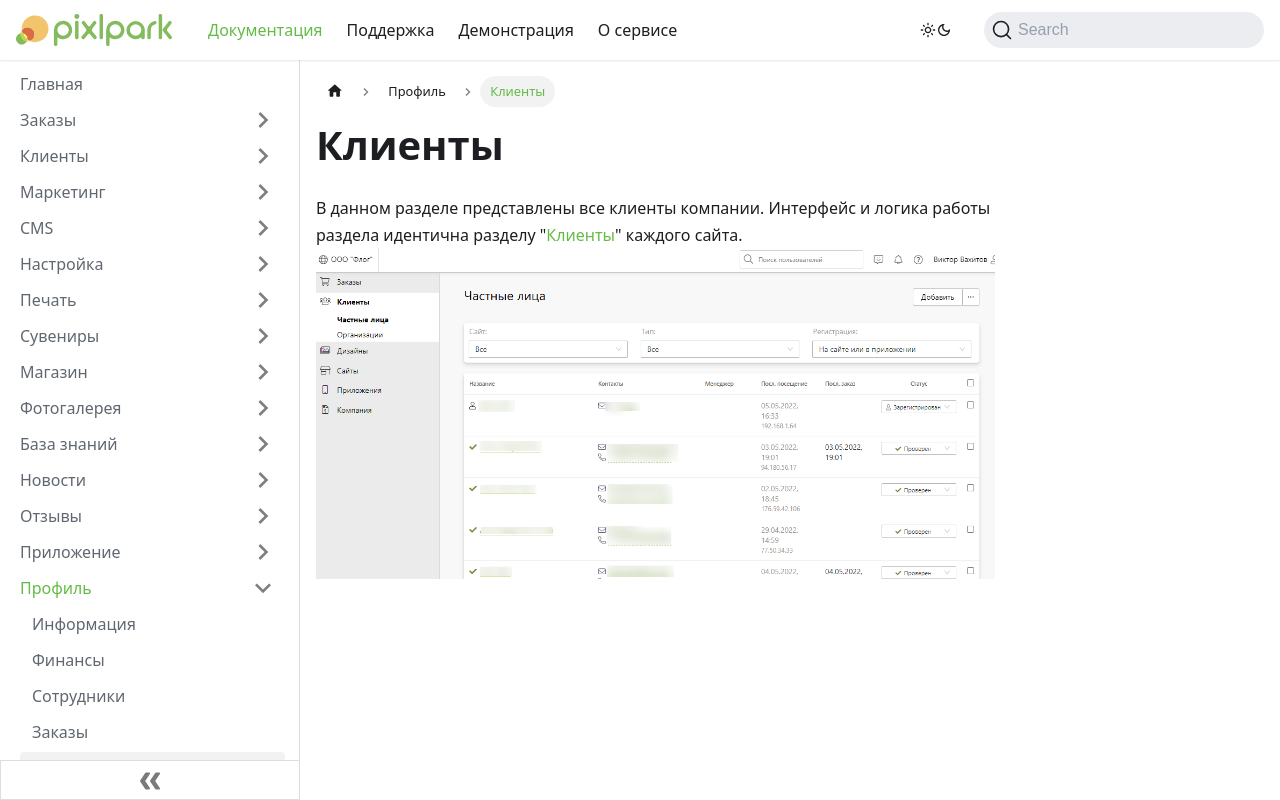

repository: Pixlpark/new-doc · page: profile/clients.html · generator: docusaurus

---
title: Клиенты
description: Список клиентов компании с возможностью управления ими
sidebar_position: 5
---

# Клиенты
* В данном разделе представлены все клиенты компании. Интерфейс и логика работы раздела идентична разделу "[Клиенты](/customers/b2c)" каждого сайта.
![](../_media/profile/clients.png ':size=80%')
